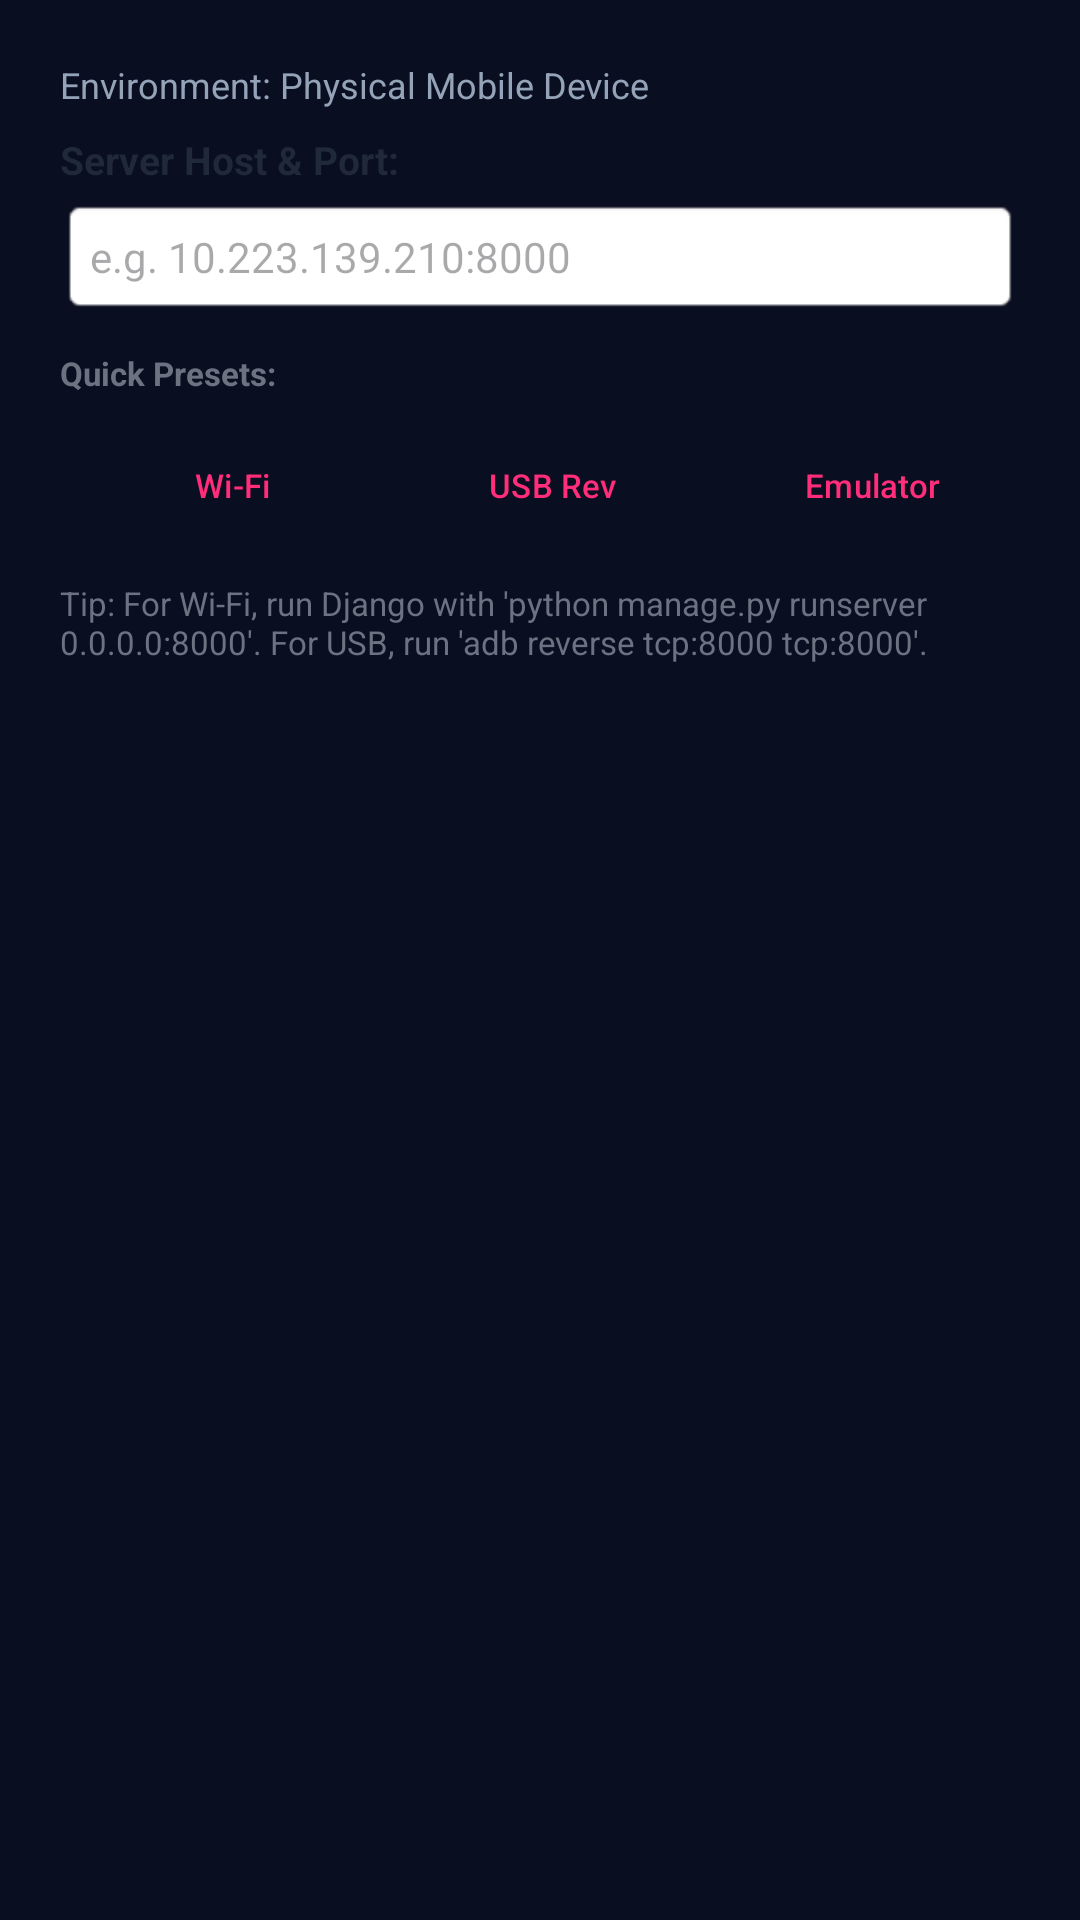

This screen was rendered from an Android layout file. Write that file and the resources it references.
<!-- AndroidManifest.xml: application theme Theme.WomenSafety -->
<!-- res/layout/dialog_server_config.xml -->
<?xml version="1.0" encoding="utf-8"?>
<LinearLayout xmlns:android="http://schemas.android.com/apk/res/android"
    android:layout_width="match_parent"
    android:layout_height="wrap_content"
    android:orientation="vertical"
    android:padding="20dp">

    <TextView
        android:id="@+id/tvCurrentDetected"
        android:layout_width="wrap_content"
        android:layout_height="wrap_content"
        android:text="Environment: Physical Mobile Device"
        android:textColor="#94A3B8"
        android:textSize="12sp"
        android:layout_marginBottom="8dp" />

    <TextView
        android:layout_width="wrap_content"
        android:layout_height="wrap_content"
        android:text="Server Host &amp; Port:"
        android:textColor="#1F2937"
        android:textStyle="bold"
        android:textSize="13sp"
        android:layout_marginBottom="4dp" />

    <EditText
        android:id="@+id/etServerHost"
        android:layout_width="match_parent"
        android:layout_height="wrap_content"
        android:background="@android:drawable/editbox_background_normal"
        android:hint="e.g. 10.223.139.210:8000"
        android:padding="10dp"
        android:textSize="14sp"
        android:inputType="textUri"
        android:textColor="#111827" />

    <TextView
        android:layout_width="wrap_content"
        android:layout_height="wrap_content"
        android:text="Quick Presets:"
        android:textColor="#6B7280"
        android:textSize="11sp"
        android:textStyle="bold"
        android:layout_marginTop="12dp"
        android:layout_marginBottom="6dp" />

    <LinearLayout
        android:layout_width="match_parent"
        android:layout_height="wrap_content"
        android:orientation="horizontal"
        android:weightSum="3">

        <Button
            android:id="@+id/btnPresetWifi"
            style="?android:attr/buttonBarButtonStyle"
            android:layout_width="0dp"
            android:layout_height="wrap_content"
            android:layout_weight="1"
            android:text="Wi-Fi"
            android:textSize="11sp" />

        <Button
            android:id="@+id/btnPresetUsb"
            style="?android:attr/buttonBarButtonStyle"
            android:layout_width="0dp"
            android:layout_height="wrap_content"
            android:layout_weight="1"
            android:text="USB Rev"
            android:textSize="11sp" />

        <Button
            android:id="@+id/btnPresetEmulator"
            style="?android:attr/buttonBarButtonStyle"
            android:layout_width="0dp"
            android:layout_height="wrap_content"
            android:layout_weight="1"
            android:text="Emulator"
            android:textSize="11sp" />
    </LinearLayout>

    <TextView
        android:layout_width="wrap_content"
        android:layout_height="wrap_content"
        android:text="Tip: For Wi-Fi, run Django with 'python manage.py runserver 0.0.0.0:8000'. For USB, run 'adb reverse tcp:8000 tcp:8000'."
        android:textColor="#6B7280"
        android:textSize="11sp"
        android:layout_marginTop="8dp" />

</LinearLayout>
<!-- resources referenced by this layout -->
<resources>
  <style name="Theme.WomenSafety" parent="Theme.Material3.DayNight.NoActionBar">
          <item name="colorPrimary">@color/primary</item>
          <item name="colorPrimaryVariant">@color/primary_variant</item>
          <item name="colorOnPrimary">@color/white</item>
          <item name="android:statusBarColor">@color/screen_background</item>
          <item name="android:windowLightStatusBar">false</item>
          <item name="android:navigationBarColor">@color/screen_background</item>
          <item name="android:windowBackground">@color/screen_background</item>
          <item name="colorSurface">@color/card_background</item>
          <item name="colorOnSurface">@color/text_primary</item>
      </style>
  <color name="primary">#FF2D7A</color>
  <color name="primary_variant">#FF1475</color>
  <color name="white">#FFFFFF</color>
  <color name="screen_background">#0A0E21</color>
  <color name="card_background">#121832</color>
  <color name="text_primary">#FFFFFF</color>
</resources>
